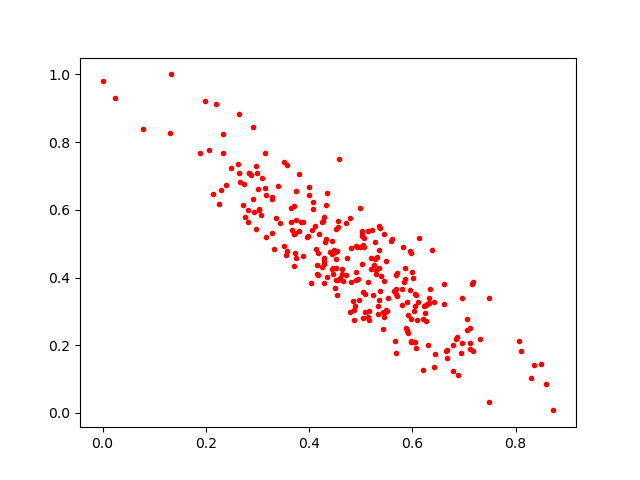

The table this chart was drawn from, first rows:
0.43495634, 0.40087712
0.5987, 0.4156
0.5041, 0.3561
0.3653, 0.6068
0.5918, 0.2881
0.5332, 0.3167
0.4455, 0.4096
0.4715, 0.4088
0.3325, 0.4852
0.444, 0.4698
0.4519, 0.5445
0.6353, 0.3652
0.2338, 0.8225
0.2999, 0.7092
0.317, 0.6435
0.6679, 0.1859
0.4892, 0.3163
0.6228, 0.316
0.5795, 0.3656
0.5155, 0.2734
0.1979, 0.9223
0.5142, 0.3871
0.4465, 0.4291
0.4644, 0.4102
0.3575, 0.4772
0.4857, 0.332
0.5298, 0.4236
0.7123, 0.2076
0.568, 0.3523
0.4793, 0.5757
0.6277, 0.3207
0.5445, 0.3908
0.2981, 0.5438
0.4293, 0.384
0.4908, 0.4158
0.4593, 0.3976
0.4001, 0.666
0.5091, 0.2976
0.5348, 0.3351
0.6214, 0.1264
0.7486, 0.03242
0.37, 0.5298
0.7185, 0.1821
0.3579, 0.7313
0.4985, 0.6064
0.5854, 0.3955
0.5203, 0.4238
0.5452, 0.529
0.429, 0.4413
0.3702, 0.6104
0.5329, 0.2917
0.3024, 0.6028
0.496, 0.3335
0.3408, 0.6716
0.2745, 0.6766
0.5354, 0.553
0.5352, 0.4291
0.4176, 0.4726
0.3511, 0.7408
0.457, 0.549
0.4543, 0.3473
... 212 more rows
